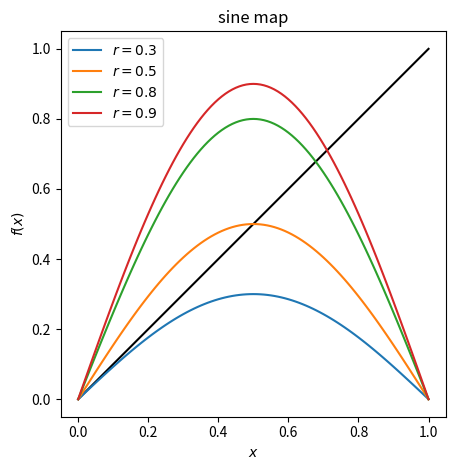
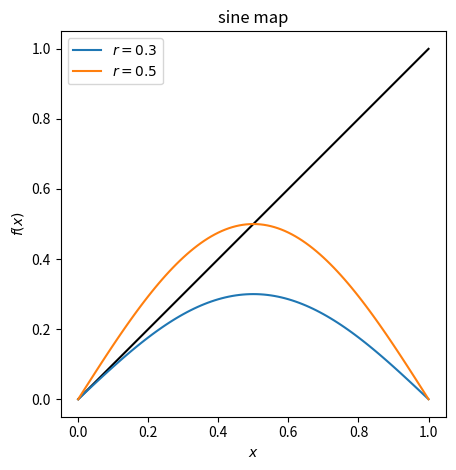
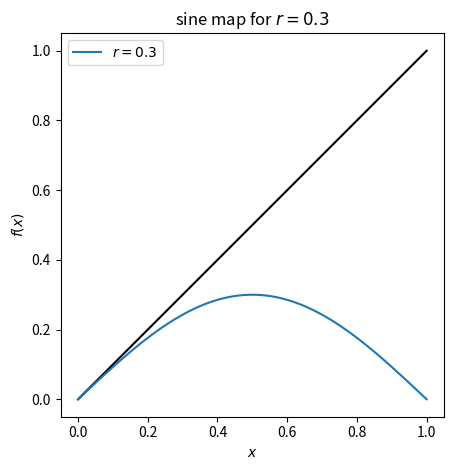
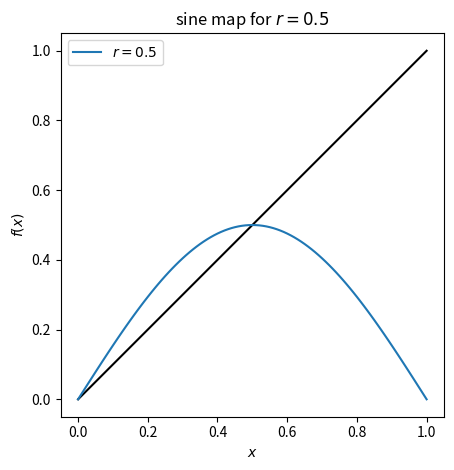
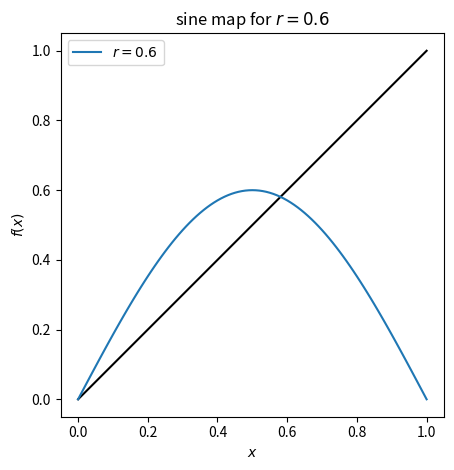
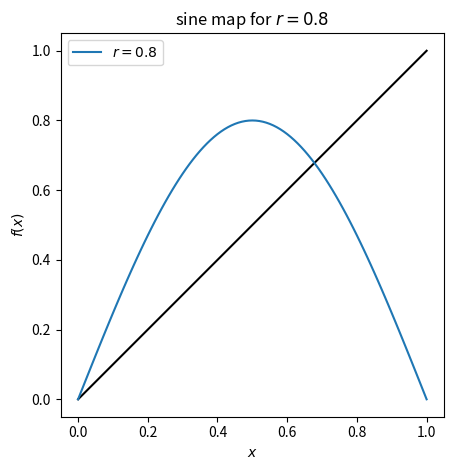
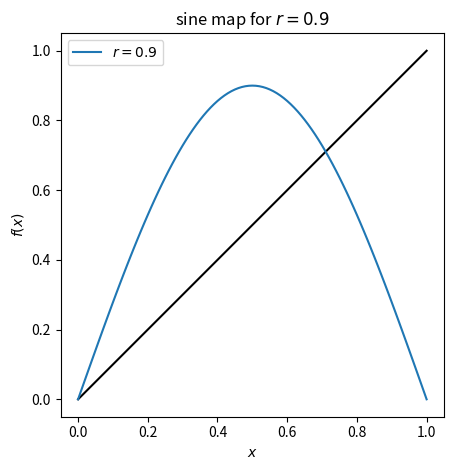
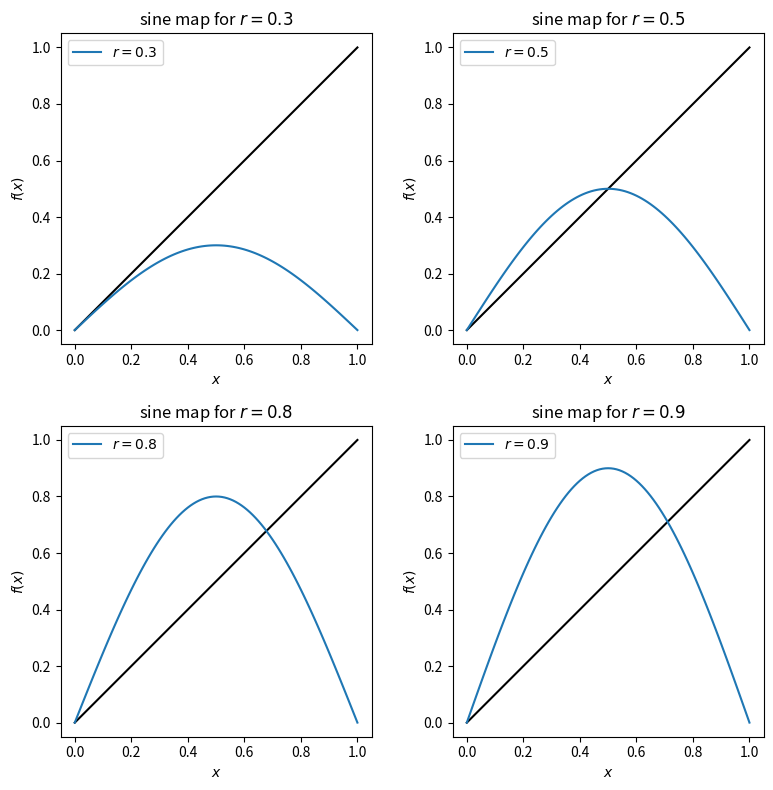

Python code for these plots, in order:
#!/usr/bin/env python
# coding: utf-8

# # Python and Jupyter notebooks: part 02
# 
# [redacted]

# In this notebook we continue the tour of Python and Jupyter notebooks started in `5300_Jupyter_Python_intro_01.ipynb`.

# ## Iterating through a list of parameters to draw multiple lines on a plot
# 
# Suppose we have a function of $x$ that also depends on a parameter (call it $r$).  We want to plot the function vs. $x$ for multiple values of $r$, either on the same plot or on separate plots.  We can do this with a lot of cutting-and-pasting, but how can we do it based on a list of $r$ values, which we can easily modify?

# In[1]:


import numpy as np
import matplotlib.pyplot as plt


# In[2]:


def sine_map(r, x):
    """Sine map function: f_r(x) = r sin(pi x)
    """
    return r * np.sin(np.pi * x) 


# Suppose the $r$ values initially of interest are 0.3, 0.5, 0.8, and 0.9.  First the multiple copy approach:

# In[3]:


x_pts = np.linspace(0,1, num=101, endpoint=True)

fig = plt.figure()
ax = fig.add_subplot(1,1,1)
ax.set_aspect(1)

ax.plot(x_pts, x_pts, color='black')  # black y=x line

ax.plot(x_pts, sine_map(0.3, x_pts), label='$r = 0.3$')
ax.plot(x_pts, sine_map(0.5, x_pts), label='$r = 0.5$')
ax.plot(x_pts, sine_map(0.8, x_pts), label='$r = 0.8$')
ax.plot(x_pts, sine_map(0.9, x_pts), label='$r = 0.9$')

ax.legend()
ax.set_xlabel(r'$x$')
ax.set_ylabel(r'$f(x)$')
ax.set_title('sine map')

fig.tight_layout()


# This certainly works, but making changes is awkward and prone to error because we have to find where to change (or add another) $r$ but we might not remember to change it correctly everywhere.
# 
# With minor changes we have a much better implementation (try modifying the list of $r$ values):

# In[9]:


r_list = [0.3, 0.5]    # this could also be a numpy array

x_pts = np.linspace(0,1, num=101, endpoint=True)

fig = plt.figure()
ax = fig.add_subplot(1,1,1)
ax.set_aspect(1)

ax.plot(x_pts, x_pts, color='black')  # black y=x line

# Step through the list.  r is a dummy variable.
#  Note the use of an f-string and LaTeX by putting rf in front of the label.
for r in r_list:
    ax.plot(x_pts, sine_map(r, x_pts), label=rf'$r = {r:.1f}$')

ax.legend()
ax.set_xlabel(r'$x$')
ax.set_ylabel(r'$f(x)$')
ax.set_title('sine map')

fig.tight_layout()


# Now suppose we want each the different $r$ values to be plotted on separate graphs?  We could make multiple  copies of the single plot.  Instead, lets make a function to do any single plot and call it for each $r$ in the list.

# In[11]:


r_list = [0.3, 0.5, 0.6, 0.8, 0.9]    # this could also be a numpy array

def plot_sine_map(r):
    x_pts = np.linspace(0,1, num=101, endpoint=True)

    fig = plt.figure()
    ax = fig.add_subplot(1,1,1)
    ax.set_aspect(1)

    ax.plot(x_pts, x_pts, color='black')  # black y=x line

#  Note the use of an f-string and LaTeX by putting rf in front of the label.
    ax.plot(x_pts, sine_map(r, x_pts), label=rf'$r = {r:.1f}$')

    ax.legend()
    ax.set_xlabel(r'$x$')
    ax.set_ylabel(r'$f(x)$')
    ax.set_title(rf'sine map for $r = {r:.1f}$')
    
    fig.tight_layout()

    
# Step through the list.  r is a dummy variable.
for r in r_list:
    plot_sine_map(r)


# What if instead of distinct plots we wanted subplots of the same figure?  Then create the figure and subplot axes outside of the function and have the function return the modified axis object.

# In[6]:


r_list = [0.3, 0.5, 0.8, 0.9]    # this could also be a numpy array

def plot_sine_map(r, ax_passed):
    x_pts = np.linspace(0,1, num=101, endpoint=True)

    ax_passed.set_aspect(1)

    ax_passed.plot(x_pts, x_pts, color='black')  # black y=x line

#  Note the use of an f-string and LaTeX by putting rf in front of the label.
    ax_passed.plot(x_pts, sine_map(r, x_pts), label=rf'$r = {r:.1f}$')

    ax_passed.legend()
    ax_passed.set_xlabel(r'$x$')
    ax_passed.set_ylabel(r'$f(x)$')
    ax_passed.set_title(rf'sine map for $r = {r:.1f}$')
    
    return ax_passed

fig = plt.figure(figsize=(8, 8))
  
# Step through the list.  r is a dummy variable.
rows = 2
cols = 2
for index, r in enumerate(r_list):
    ax = fig.add_subplot(rows, cols, index+1)
    ax = plot_sine_map(r, ax)

fig.tight_layout()
    


# In[ ]:




